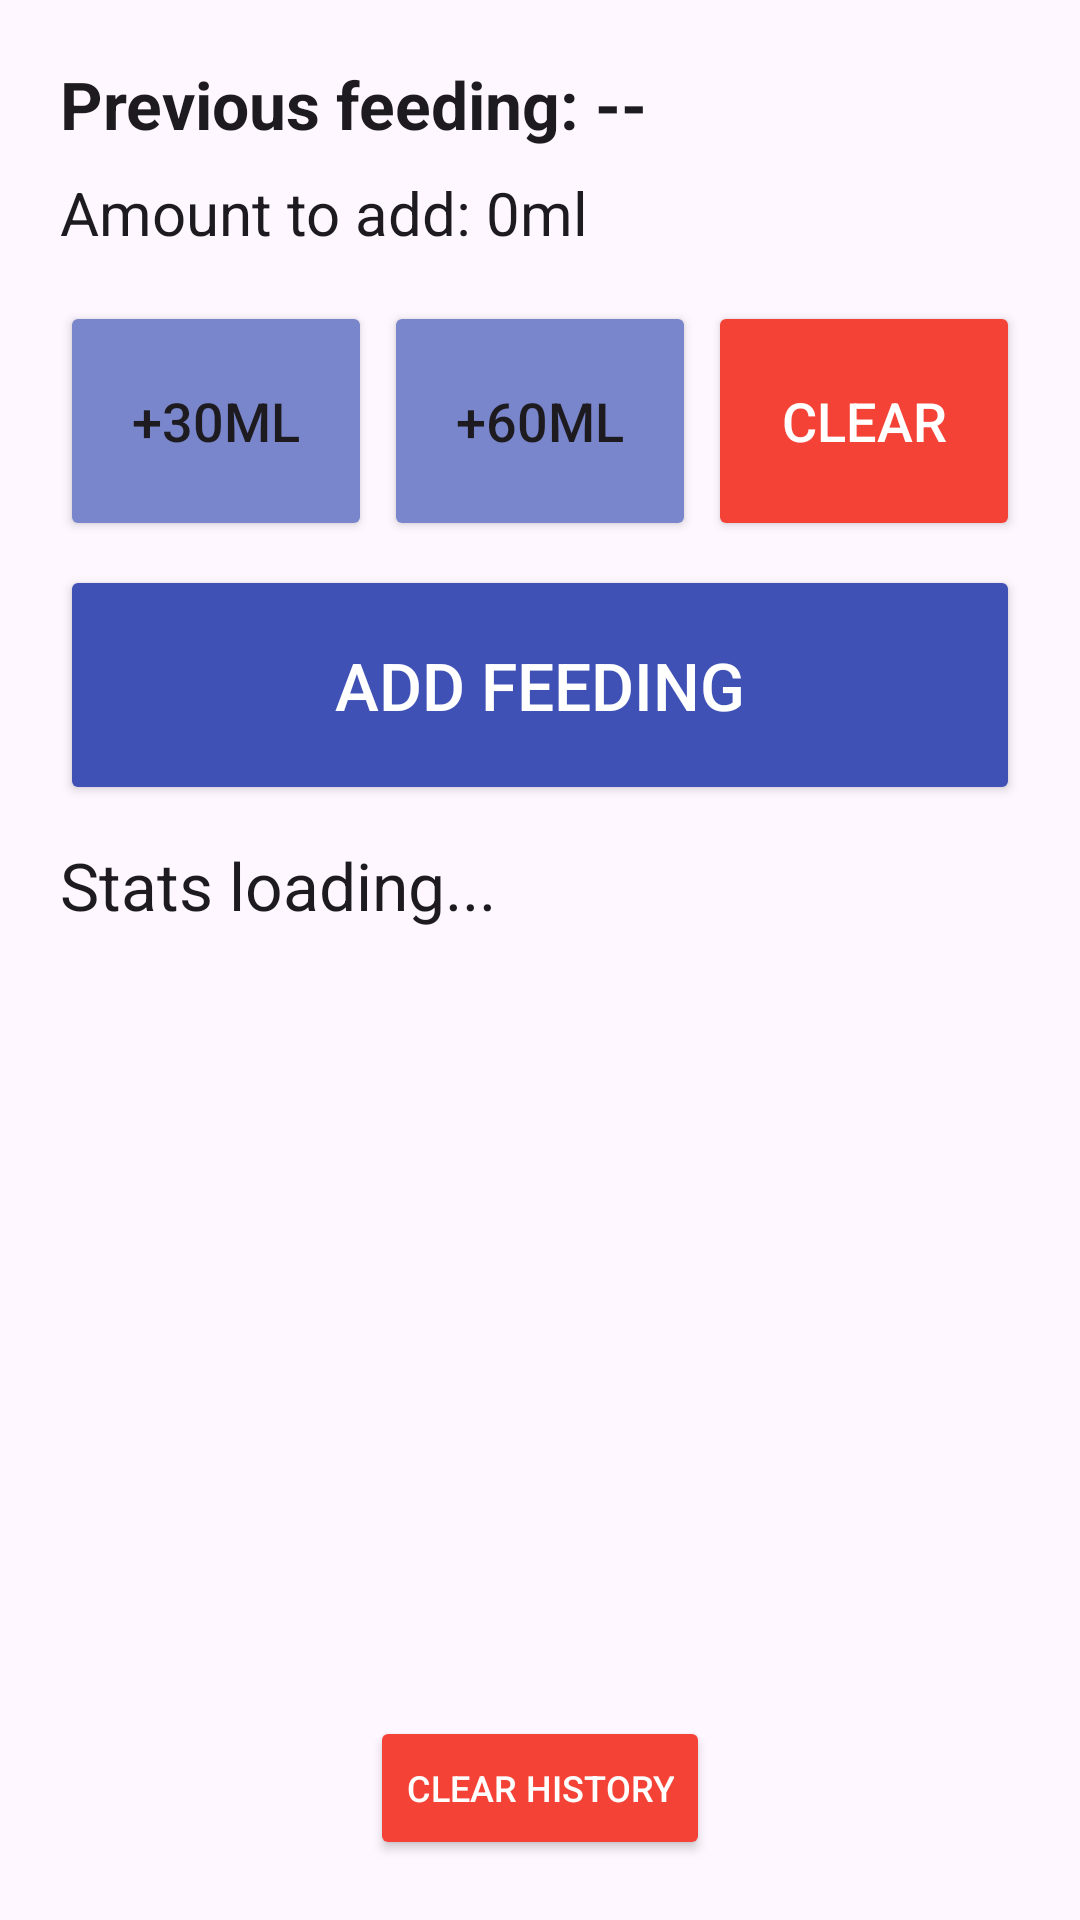

This screen was rendered from an Android layout file. Write that file and the resources it references.
<!-- AndroidManifest.xml: application theme Theme.MilkTracker -->
<!-- res/layout/fragment_milk.xml -->
<LinearLayout xmlns:android="http://schemas.android.com/apk/res/android"
    android:layout_width="match_parent"
    android:layout_height="match_parent"
    android:orientation="vertical"
    android:padding="20dp">

    <TextView
        android:id="@+id/tvTimeSince"
        android:layout_width="match_parent"
        android:layout_height="wrap_content"
        android:text="Previous feeding: --"
        android:textSize="22sp"
        android:textColor="?android:attr/textColorPrimary"
        android:textStyle="bold"
        android:paddingBottom="8dp" />

    <TextView
        android:id="@+id/tvCurrentInput"
        android:layout_width="wrap_content"
        android:layout_height="wrap_content"
        android:text="Amount to add: 0ml"
        android:textSize="20sp"
        android:textColor="?android:attr/textColorPrimary"
        android:layout_marginBottom="16dp" />

    <LinearLayout android:layout_width="match_parent" android:layout_height="wrap_content" android:orientation="horizontal">
        <Button
            android:id="@+id/btnAdd30"
            android:layout_width="0dp"
            android:layout_height="80dp"
            android:layout_weight="1"
            android:layout_marginEnd="4dp"
            android:backgroundTint="#7986CB"
            android:text="+30ml"
            android:textSize="18sp" />
        <Button
            android:id="@+id/btnAdd60"
            android:layout_width="0dp"
            android:layout_height="80dp"
            android:layout_weight="1"
            android:layout_marginEnd="4dp"
            android:backgroundTint="#7986CB"
            android:text="+60ml"
            android:textSize="18sp" />
        <Button
            android:id="@+id/btnReset"
            android:layout_width="0dp"
            android:layout_height="80dp"
            android:layout_weight="1"
            android:backgroundTint="#F44336"
            android:text="Clear"
            android:textSize="18sp"
            android:textColor="#FFFFFF" />
    </LinearLayout>

    <Button
        android:id="@+id/btnSubmit"
        android:layout_width="match_parent"
        android:layout_height="80dp"
        android:layout_marginTop="8dp"
        android:backgroundTint="#3F51B5"
        android:text="Add feeding"
        android:textSize="22sp"
        android:textColor="#FFFFFF" />
    <TextView
        android:id="@+id/tvStats"
        android:layout_width="match_parent"
        android:layout_height="wrap_content"
        android:textSize="22sp"
        android:lineSpacingExtra="8dp"
        android:textColor="?android:attr/textColorPrimary"
        android:text="Stats loading..."
        android:layout_marginTop="12dp" />
    <ListView
        android:id="@+id/lvHistory"
        android:layout_width="match_parent"
        android:layout_height="0dp"
        android:layout_weight="1"
        android:layout_marginTop="16dp">
    </ListView>
    <Button
        android:id="@+id/btnClear"
        android:layout_width="wrap_content"
        android:layout_height="wrap_content"
        android:layout_gravity="center_horizontal"
        android:text="Clear History"
        android:backgroundTint="#F44336"
        android:textColor="#FFFFFF"
        android:textSize="12sp"
        android:layout_marginTop="8dp" />
</LinearLayout>
<!-- resources referenced by this layout -->
<resources>
  <style name="Theme.MilkTracker" parent="Base.Theme.MilkTracker" />
  <style name="Base.Theme.MilkTracker" parent="Theme.Material3.DayNight.NoActionBar">
          
          
      </style>
</resources>
